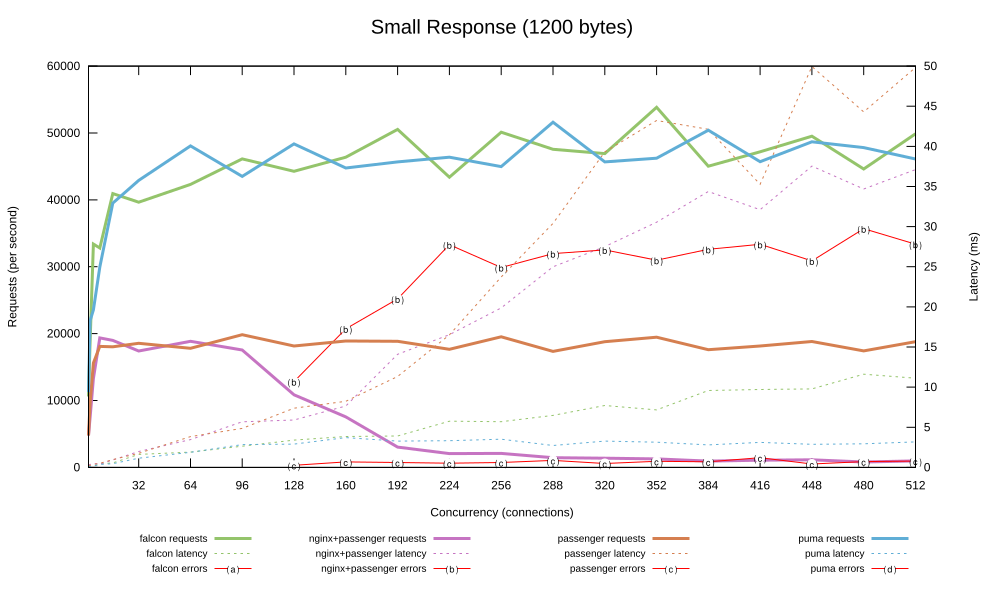

The table this chart was drawn from, first rows:
1, 10595.588, 0.109, 0.000, 4779.703, 0.304, 0.000, 4764.669, 0.248, 0.000, 11263.708, 0.112, 0.000
2, 18803, 0.146, 0.000, 7469, 0.370, 0.000, 9650, 0.255, 0.000, 21941, 0.095, 0.000
4, 33388, 0.146, 0.000, 13291, 0.485, 0.000, 15616, 0.358, 0.000, 23550, 0.193, 0.000
8, 32800, 0.439, 0.000, 19362, 0.416, 0.000, 18095, 0.515, 0.000, 29948, 0.376, 0.000
16, 40930, 0.562, 0.000, 18991, 0.919, 0.000, 18037, 0.975, 0.000, 39521, 0.460, 0.000
32, 39650, 1.625, 0.000, 17407, 1.980, 0.000, 18554, 1.759, 0.000, 42911, 1.145, 0.000
64, 42312, 1.903, 0.000, 18850, 3.458, 0.000, 17805, 3.841, 0.000, 48071, 1.886, 0.000
96, 46120, 2.647, 0.000, 17551, 5.680, 0.000, 19840, 4.862, 0.000, 43513, 2.837, 0.000
128, 44270, 3.402, 0.000, 10849, 5.908, 12825, 18151, 7.379, 321.1, 48367, 2.898, 0.000
160, 46377, 3.848, 0.000, 7555, 7.649, 20718, 18900, 8.237, 825.9, 44762, 3.717, 0.000
192, 50534, 3.917, 0.000, 3041, 14.1, 25197, 18859, 11.32, 725.7, 45682, 3.283, 0.000
224, 43390, 5.755, 0.000, 2059, 16.53, 33299, 17662, 16.51, 625.2, 46380, 3.326, 0.000
256, 50116, 5.696, 0.000, 2094, 19.88, 29893, 19531, 23.72, 734.9, 44978, 3.512, 0.000
288, 47561, 6.482, 0.000, 1450, 24.99, 31968, 17337, 30.4, 1042, 51617, 2.732, 0.000
320, 46922, 7.715, 0.000, 1372, 27.51, 32524, 18796, 39.31, 581, 45673, 3.279, 0.000
352, 53847, 7.161, 0.000, 1274, 30.55, 30979, 19460, 43.22, 911.5, 46230, 3.140, 0.000
384, 45035, 9.578, 0.000, 945.1, 34.38, 32616, 17594, 42.13, 833.1, 50420, 2.809, 0.000
416, 47182, 9.704, 0.000, 1078, 32.11, 33361, 18155, 35.27, 1444, 45704, 3.115, 0.000
448, 49523, 9.783, 0.000, 1134, 37.54, 30874, 18829, 49.95, 504.6, 48687, 2.877, 0.000
480, 44611, 11.62, 0.000, 801.2, 34.69, 35685, 17415, 44.3, 867.9, 47814, 2.944, 0.000
512, 49876, 11.11, 0.000, 977.2, 37.1, 33372, 18791, 49.83, 935.2, 46108, 3.174, 0.000
